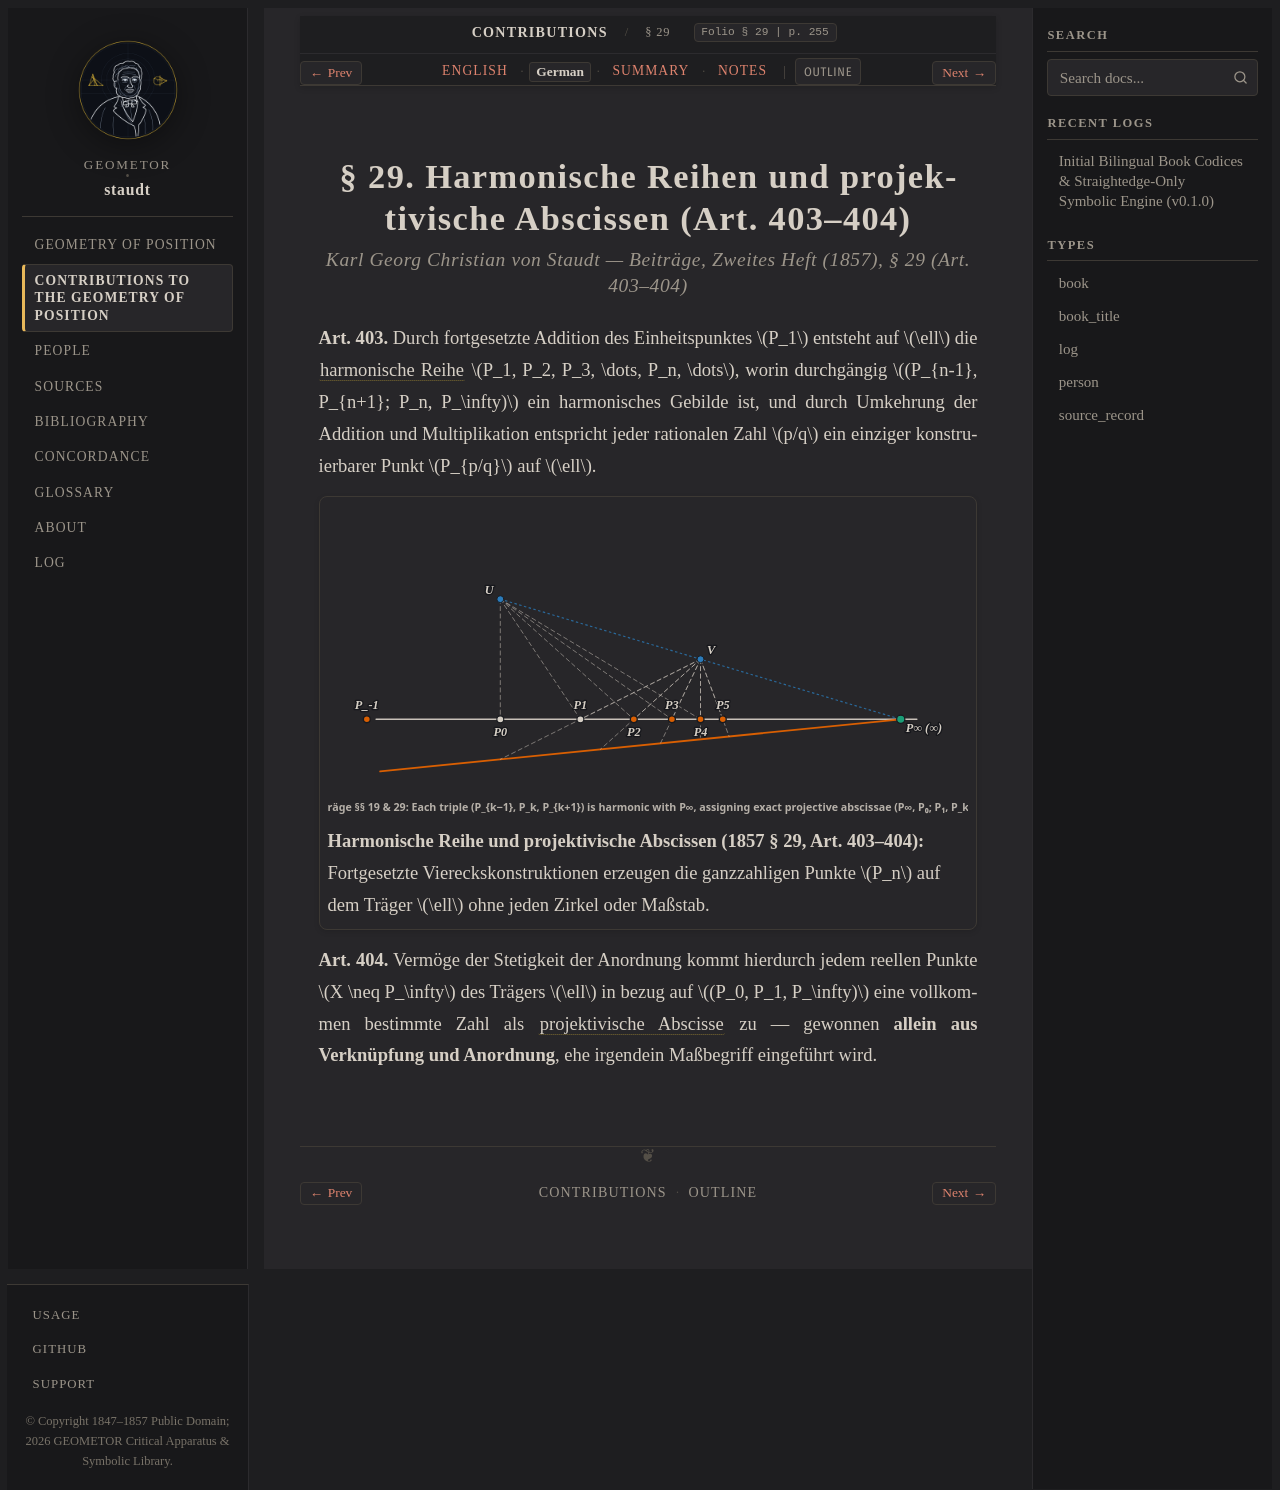

repository: geometor/staudt · page: beitraege_1857/sec_29/de.html · generator: sphinx

:layout: book
:canonical_id: § 29
:breadcrumb_title: § 29
:order: 3
:folio: § 29
:tracks: English: index | German: de | Summary: summary | Notes: notes

.. _beitraege-sec_29-de:

.. folio:: § 29
   :page: 255

§ 29. Harmonische Reihen und projektivische Abscissen (Art. 403–404)
====================================================================

.. rubric:: Karl Georg Christian von Staudt — *Beiträge, Zweites Heft* (1857), § 29 (Art. 403–404)

**Art. 403.** Durch fortgesetzte Addition des Einheitspunktes :math:`P_1` entsteht auf :math:`\ell` die :term:`harmonische Reihe <harmonische-reihe>` :math:`P_1, P_2, P_3, \dots, P_n, \dots`, worin durchgängig :math:`(P_{n-1}, P_{n+1}; P_n, P_\infty)` ein harmonisches Gebilde ist, und durch Umkehrung der Addition und Multiplikation entspricht jeder rationalen Zahl :math:`p/q` ein einziger konstruierbarer Punkt :math:`P_{p/q}` auf :math:`\ell`.

.. picture:: /_static/figures/unit4_harmonic_scale_abscissae.svg
   :alt: Projektivische harmonische Reihe P_{-1}, P_0, P_1, ..., P_5 gegen den Grenzpunkt P_inf.
   :caption: **Harmonische Reihe und projektivische Abscissen (1857 § 29, Art. 403–404):** Fortgesetzte Viereckskonstruktionen erzeugen die ganzzahligen Punkte :math:`P_n` auf dem Träger :math:`\ell` ohne jeden Zirkel oder Maßstab.

**Art. 404.** Vermöge der Stetigkeit der Anordnung kommt hierdurch jedem reellen Punkte :math:`X \neq P_\infty` des Trägers :math:`\ell` in bezug auf :math:`(P_0, P_1, P_\infty)` eine vollkommen bestimmte Zahl als :term:`projektivische Abscisse <abscisse>` zu — gewonnen **allein aus Verknüpfung und Anordnung**, ehe irgendein Maßbegriff eingeführt wird.
